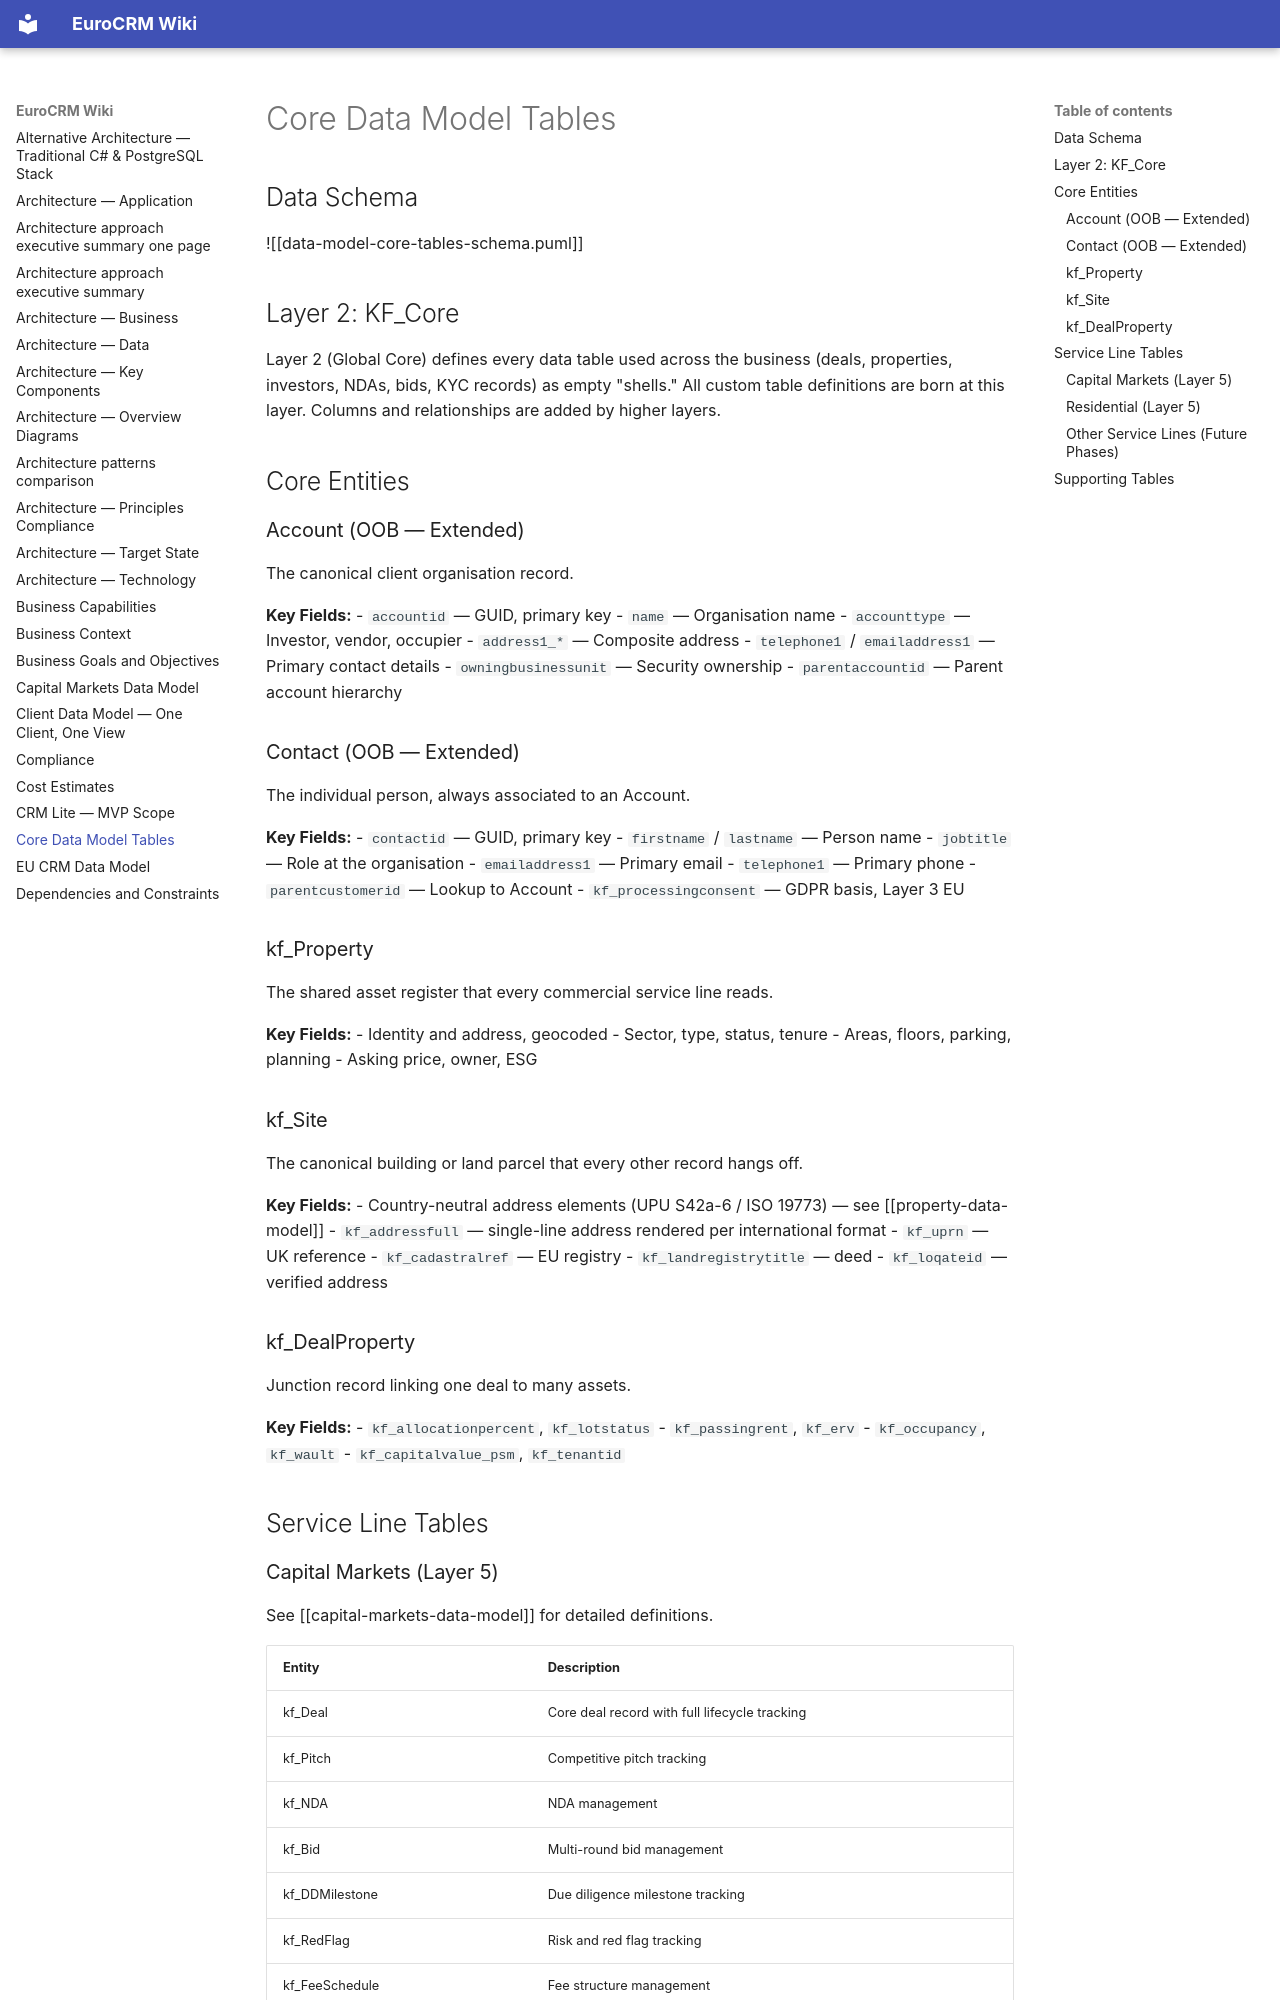

repository: newportg/POC-EuroCRM · page: data-model-core-tables/index.html · generator: mkdocs

---
parent:"[[data-model-overview]]"
source: EU CRM Data Model.xlsx
---

# Core Data Model Tables

## Data Schema

![[data-model-core-tables-schema.puml]]

## Layer 2: KF_Core

Layer 2 (Global Core) defines every data table used across the business (deals, properties, investors, NDAs, bids, KYC records) as empty "shells." All custom table definitions are born at this layer. Columns and relationships are added by higher layers.

## Core Entities

### Account (OOB — Extended)

The canonical client organisation record.

**Key Fields:**
- `accountid` — GUID, primary key
- `name` — Organisation name
- `accounttype` — Investor, vendor, occupier
- `address1_*` — Composite address
- `telephone1` / `emailaddress1` — Primary contact details
- `owningbusinessunit` — Security ownership
- `parentaccountid` — Parent account hierarchy

### Contact (OOB — Extended)

The individual person, always associated to an Account.

**Key Fields:**
- `contactid` — GUID, primary key
- `firstname` / `lastname` — Person name
- `jobtitle` — Role at the organisation
- `emailaddress1` — Primary email
- `telephone1` — Primary phone
- `parentcustomerid` — Lookup to Account
- `kf_processingconsent` — GDPR basis, Layer 3 EU

### kf_Property

The shared asset register that every commercial service line reads.

**Key Fields:**
- Identity and address, geocoded
- Sector, type, status, tenure
- Areas, floors, parking, planning
- Asking price, owner, ESG

### kf_Site

The canonical building or land parcel that every other record hangs off.

**Key Fields:**
- Country-neutral address elements (UPU S42a-6 / ISO 19773) — see [[property-data-model]]
- `kf_addressfull` — single-line address rendered per international format
- `kf_uprn` — UK reference
- `kf_cadastralref` — EU registry
- `kf_landregistrytitle` — deed
- `kf_loqateid` — verified address

### kf_DealProperty

Junction record linking one deal to many assets.

**Key Fields:**
- `kf_allocationpercent`, `kf_lotstatus`
- `kf_passingrent`, `kf_erv`
- `kf_occupancy`, `kf_wault`
- `kf_capitalvalue_psm`, `kf_tenantid`

## Service Line Tables
